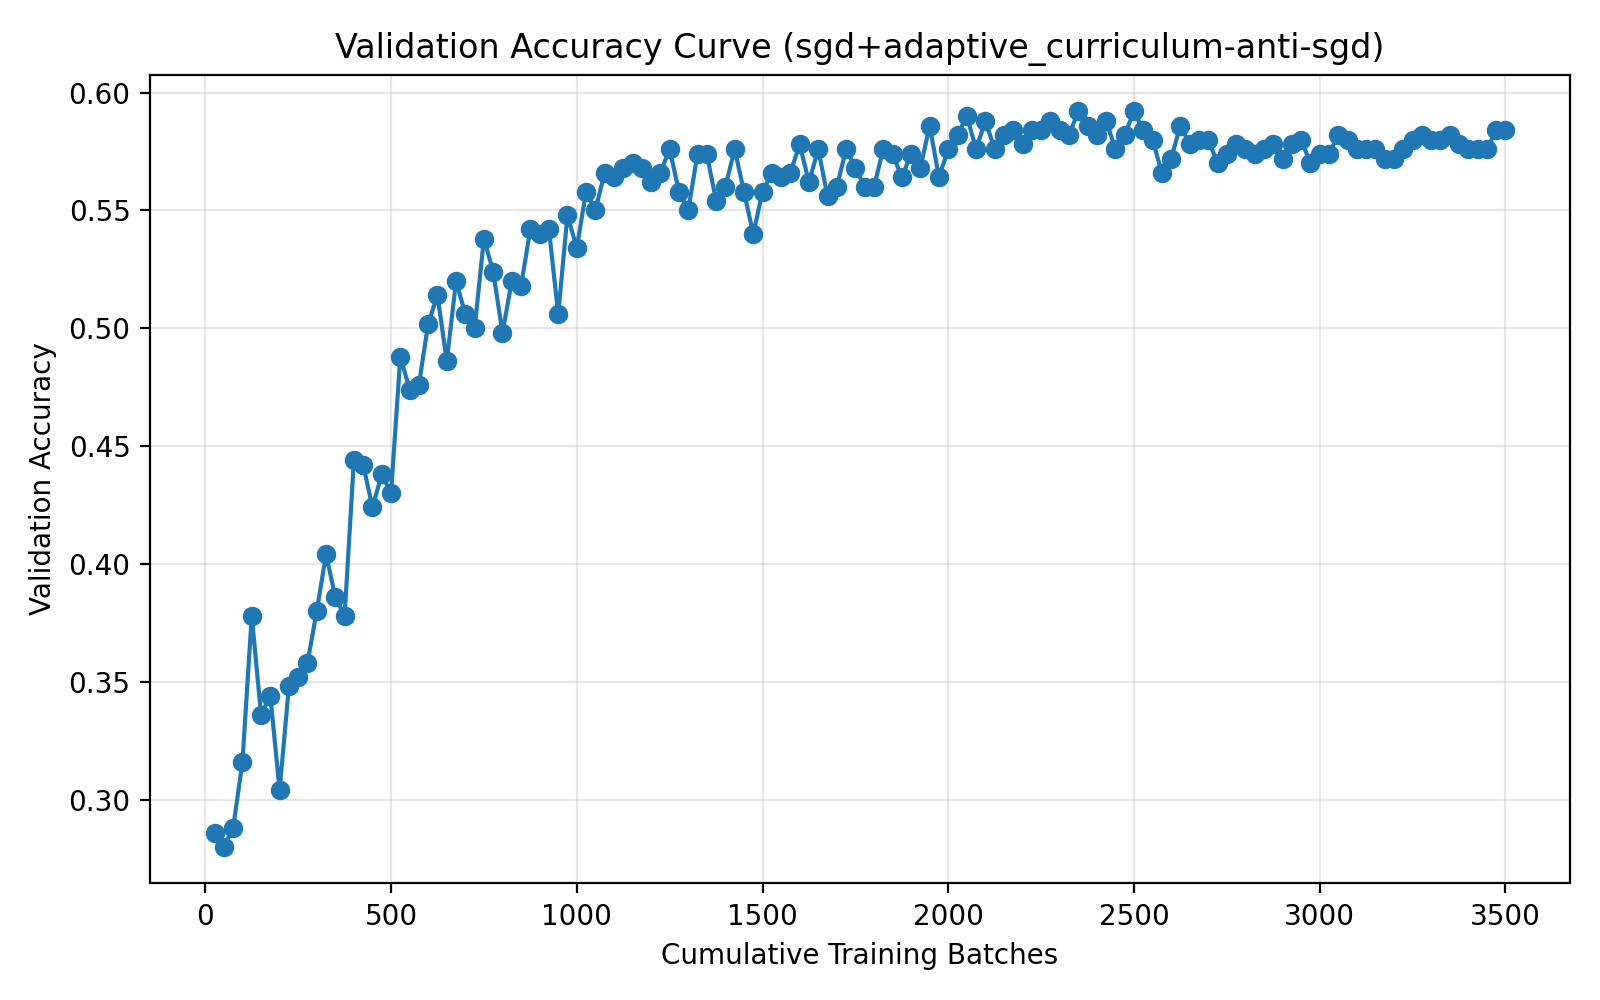

The data file committed next to this chart (first rows):
run_name, method, epoch, cumulative_batches, elapsed_seconds, val_accuracy
04-11_23-09, sgd+adaptive_curriculum-anti-sgd, 1, 25, 2.345, 0.286
04-11_23-09, sgd+adaptive_curriculum-anti-sgd, 2, 50, 4.016, 0.28
04-11_23-09, sgd+adaptive_curriculum-anti-sgd, 3, 75, 5.72, 0.288
04-11_23-09, sgd+adaptive_curriculum-anti-sgd, 4, 100, 7.419, 0.316
04-11_23-09, sgd+adaptive_curriculum-anti-sgd, 5, 125, 9.119, 0.378
04-11_23-09, sgd+adaptive_curriculum-anti-sgd, 6, 150, 11.36, 0.336
04-11_23-09, sgd+adaptive_curriculum-anti-sgd, 7, 175, 13.06, 0.344
04-11_23-09, sgd+adaptive_curriculum-anti-sgd, 8, 200, 15.24, 0.304
04-11_23-09, sgd+adaptive_curriculum-anti-sgd, 9, 225, 16.9, 0.348
04-11_23-09, sgd+adaptive_curriculum-anti-sgd, 10, 250, 19.09, 0.352
04-11_23-09, sgd+adaptive_curriculum-anti-sgd, 11, 275, 20.82, 0.358
04-11_23-09, sgd+adaptive_curriculum-anti-sgd, 12, 300, 22.95, 0.38
04-11_23-09, sgd+adaptive_curriculum-anti-sgd, 13, 325, 24.66, 0.404
04-11_23-09, sgd+adaptive_curriculum-anti-sgd, 14, 350, 26.84, 0.386
04-11_23-09, sgd+adaptive_curriculum-anti-sgd, 15, 375, 28.53, 0.378
04-11_23-09, sgd+adaptive_curriculum-anti-sgd, 16, 400, 30.73, 0.444
04-11_23-09, sgd+adaptive_curriculum-anti-sgd, 17, 425, 32.43, 0.442
04-11_23-09, sgd+adaptive_curriculum-anti-sgd, 18, 450, 34.67, 0.424
04-11_23-09, sgd+adaptive_curriculum-anti-sgd, 19, 475, 36.39, 0.438
04-11_23-09, sgd+adaptive_curriculum-anti-sgd, 20, 500, 38.63, 0.43
04-11_23-09, sgd+adaptive_curriculum-anti-sgd, 21, 525, 40.34, 0.488
04-11_23-09, sgd+adaptive_curriculum-anti-sgd, 22, 550, 42.57, 0.474
04-11_23-09, sgd+adaptive_curriculum-anti-sgd, 23, 575, 44.28, 0.476
04-11_23-09, sgd+adaptive_curriculum-anti-sgd, 24, 600, 46.47, 0.502
04-11_23-09, sgd+adaptive_curriculum-anti-sgd, 25, 625, 47.49, 0.514
04-11_23-09, sgd+adaptive_curriculum-anti-sgd, 26, 650, 48.52, 0.486
04-11_23-09, sgd+adaptive_curriculum-anti-sgd, 27, 675, 49.52, 0.52
04-11_23-09, sgd+adaptive_curriculum-anti-sgd, 28, 700, 50.49, 0.506
04-11_23-09, sgd+adaptive_curriculum-anti-sgd, 29, 725, 51.46, 0.5
04-11_23-09, sgd+adaptive_curriculum-anti-sgd, 30, 750, 52.45, 0.538
04-11_23-09, sgd+adaptive_curriculum-anti-sgd, 31, 775, 53.41, 0.524
04-11_23-09, sgd+adaptive_curriculum-anti-sgd, 32, 800, 54.41, 0.498
04-11_23-09, sgd+adaptive_curriculum-anti-sgd, 33, 825, 55.4, 0.52
04-11_23-09, sgd+adaptive_curriculum-anti-sgd, 34, 850, 56.4, 0.518
04-11_23-09, sgd+adaptive_curriculum-anti-sgd, 35, 875, 57.39, 0.542
04-11_23-09, sgd+adaptive_curriculum-anti-sgd, 36, 900, 58.4, 0.54
04-11_23-09, sgd+adaptive_curriculum-anti-sgd, 37, 925, 59.42, 0.542
04-11_23-09, sgd+adaptive_curriculum-anti-sgd, 38, 950, 60.41, 0.506
04-11_23-09, sgd+adaptive_curriculum-anti-sgd, 39, 975, 61.41, 0.548
04-11_23-09, sgd+adaptive_curriculum-anti-sgd, 40, 1000, 62.4, 0.534
04-11_23-09, sgd+adaptive_curriculum-anti-sgd, 41, 1025, 63.37, 0.558
04-11_23-09, sgd+adaptive_curriculum-anti-sgd, 42, 1050, 64.41, 0.55
04-11_23-09, sgd+adaptive_curriculum-anti-sgd, 43, 1075, 65.42, 0.566
04-11_23-09, sgd+adaptive_curriculum-anti-sgd, 44, 1100, 66.39, 0.564
04-11_23-09, sgd+adaptive_curriculum-anti-sgd, 45, 1125, 67.26, 0.568
04-11_23-09, sgd+adaptive_curriculum-anti-sgd, 46, 1150, 68.01, 0.57
04-11_23-09, sgd+adaptive_curriculum-anti-sgd, 47, 1175, 68.78, 0.568
04-11_23-09, sgd+adaptive_curriculum-anti-sgd, 48, 1200, 69.58, 0.562
04-11_23-09, sgd+adaptive_curriculum-anti-sgd, 49, 1225, 70.33, 0.566
04-11_23-09, sgd+adaptive_curriculum-anti-sgd, 50, 1250, 71.11, 0.576
04-11_23-09, sgd+adaptive_curriculum-anti-sgd, 51, 1275, 71.85, 0.558
04-11_23-09, sgd+adaptive_curriculum-anti-sgd, 52, 1300, 72.81, 0.55
04-11_23-09, sgd+adaptive_curriculum-anti-sgd, 53, 1325, 73.82, 0.574
04-11_23-09, sgd+adaptive_curriculum-anti-sgd, 54, 1350, 74.84, 0.574
04-11_23-09, sgd+adaptive_curriculum-anti-sgd, 55, 1375, 75.82, 0.554
04-11_23-09, sgd+adaptive_curriculum-anti-sgd, 56, 1400, 76.62, 0.56
04-11_23-09, sgd+adaptive_curriculum-anti-sgd, 57, 1425, 77.41, 0.576
04-11_23-09, sgd+adaptive_curriculum-anti-sgd, 58, 1450, 78.22, 0.558
04-11_23-09, sgd+adaptive_curriculum-anti-sgd, 59, 1475, 78.91, 0.54
04-11_23-09, sgd+adaptive_curriculum-anti-sgd, 60, 1500, 79.64, 0.558
... 80 more rows
